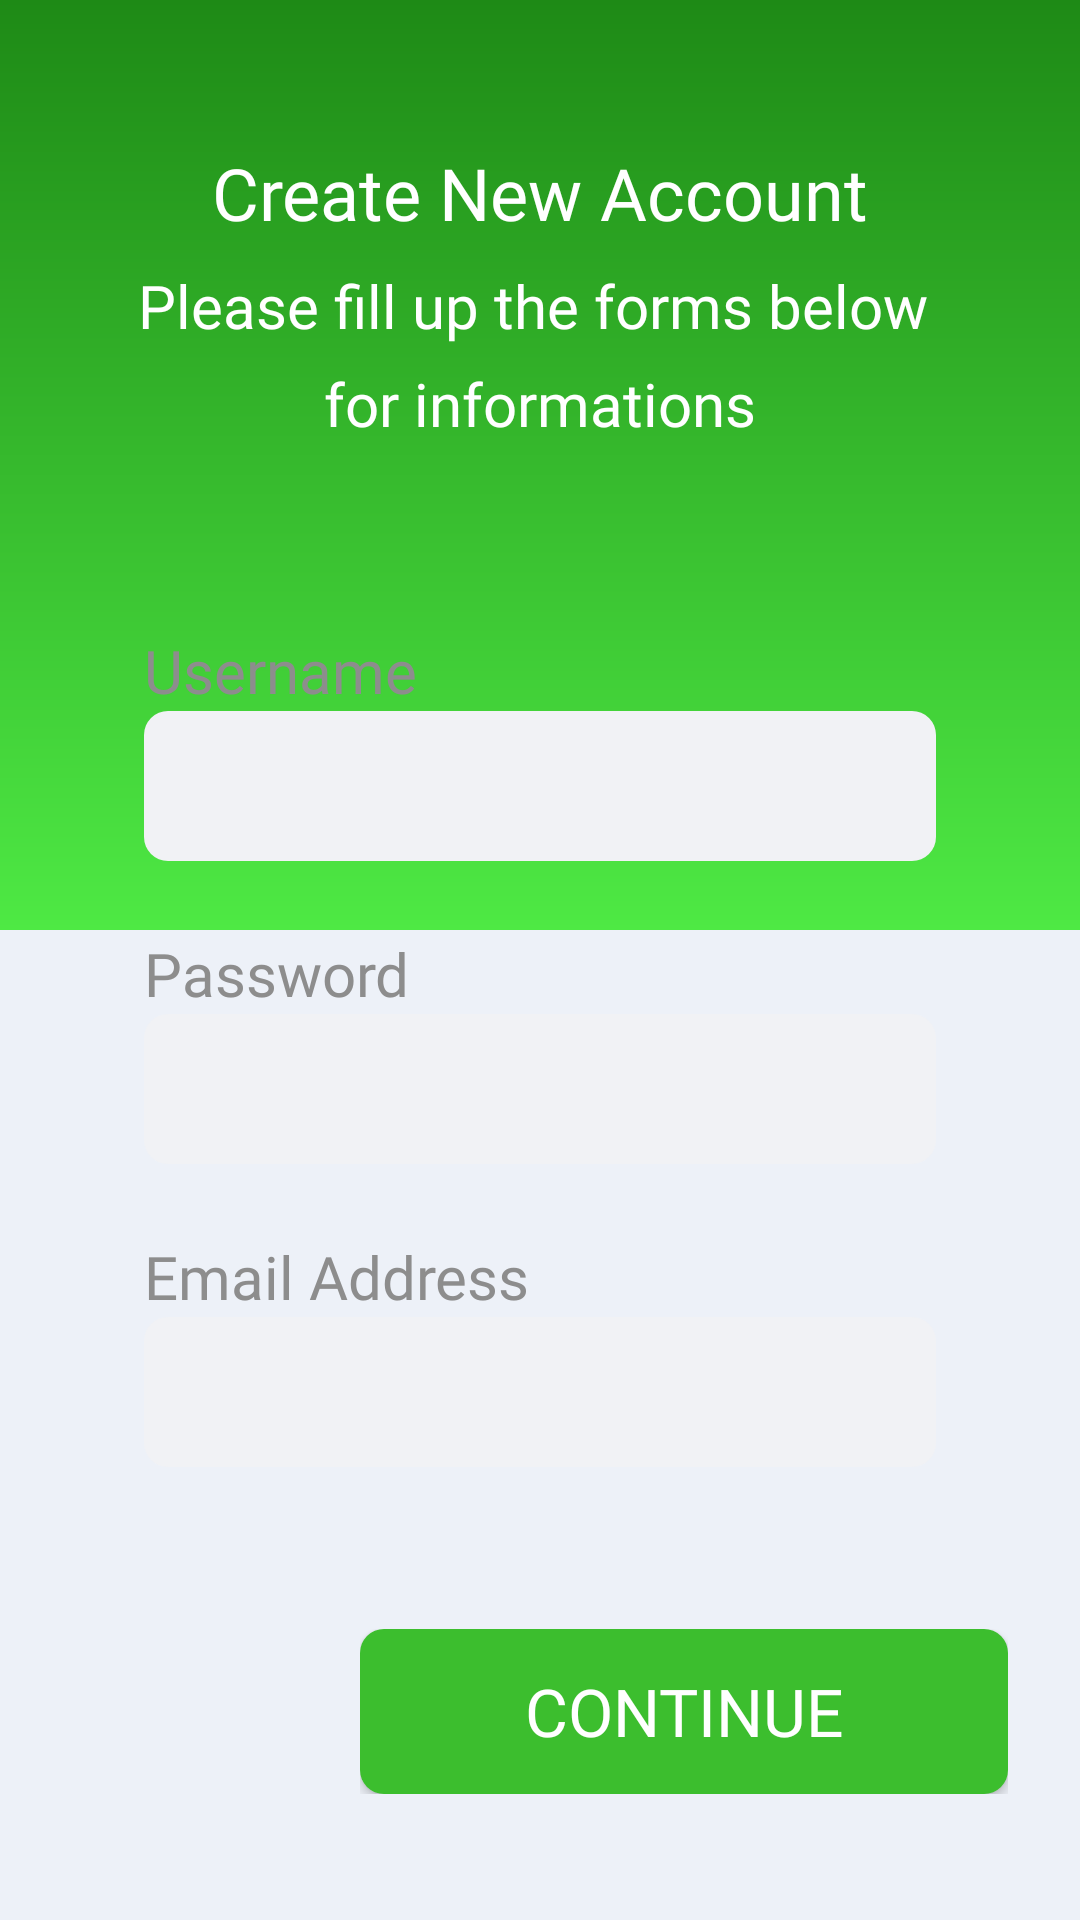

This screen was rendered from an Android layout file. Write that file and the resources it references.
<!-- AndroidManifest.xml: application theme AppTheme -->
<!-- res/layout/activity_register_one.xml -->
<?xml version="1.0" encoding="utf-8"?>
<androidx.constraintlayout.widget.ConstraintLayout xmlns:android="http://schemas.android.com/apk/res/android"
    xmlns:app="http://schemas.android.com/apk/res-auto"
    xmlns:tools="http://schemas.android.com/tools"
    android:layout_width="match_parent"
    android:layout_height="match_parent"
    android:background="@color/bgprimary"
    tools:context=".RegisterOneAct">

    <View
        android:id="@+id/view"
        android:layout_width="match_parent"
        android:layout_height="310dp"
        android:background="@drawable/bg_gradient_primary_blue"
        app:layout_constraintEnd_toEndOf="parent"
        app:layout_constraintStart_toStartOf="parent"
        app:layout_constraintTop_toTopOf="parent" />

    <TextView
        android:id="@+id/textView"
        android:layout_width="wrap_content"
        android:layout_height="wrap_content"
        android:layout_marginTop="48dp"
        android:fontFamily="@font/mregular"
        android:text="@string/create_new_label"
        android:textAlignment="center"
        android:textColor="#fff"
        android:textSize="24sp"
        app:layout_constraintEnd_toEndOf="parent"
        app:layout_constraintStart_toStartOf="parent"
        app:layout_constraintTop_toTopOf="@+id/view" />

    <TextView
        android:id="@+id/textView2"
        android:layout_width="wrap_content"
        android:layout_height="wrap_content"
        android:layout_marginTop="8dp"
        android:fontFamily="@font/mlight"
        android:lineSpacingExtra="9dp"
        android:text="@string/fill_label"
        android:textAlignment="center"
        android:textColor="#fff"
        android:textSize="20sp"
        app:layout_constraintEnd_toEndOf="parent"
        app:layout_constraintStart_toStartOf="parent"
        app:layout_constraintTop_toBottomOf="@+id/textView" />

    <LinearLayout
        android:id="@+id/linearLayout"
        android:layout_width="match_parent"
        android:layout_height="wrap_content"
        android:layout_marginStart="24dp"
        android:layout_marginTop="32dp"
        android:layout_marginEnd="24dp"
        android:background="@drawable/bg_btn_white_primary"
        android:orientation="vertical"
        android:paddingTop="30dp"
        android:paddingBottom="30dp"
        app:layout_constraintEnd_toEndOf="parent"
        app:layout_constraintHorizontal_bias="0.0"
        app:layout_constraintStart_toStartOf="parent"
        app:layout_constraintTop_toBottomOf="@+id/textView2">

        <LinearLayout
            android:layout_width="match_parent"
            android:layout_height="wrap_content"
            android:layout_marginLeft="24dp"
            android:layout_marginRight="24dp"
            android:layout_marginBottom="24dp"
            android:orientation="vertical">

            <TextView
                android:layout_width="wrap_content"
                android:layout_height="wrap_content"
                android:fontFamily="@font/mlight"
                android:text="@string/username_label"
                android:textColor="@color/grayprimary"
                android:textSize="20sp" />

            <EditText
                android:id="@+id/username"
                android:layout_width="match_parent"
                android:layout_height="50dp"
                android:background="@drawable/bg_input_edit"
                android:fontFamily="@font/mmedium"
                android:lines="1"
                android:paddingLeft="12dp"
                android:paddingRight="12dp"
                android:textColor="@color/blackprimary"
                android:inputType="text"
                android:importantForAutofill="no"
                tools:ignore="LabelFor"/>
        </LinearLayout>

        <LinearLayout
            android:layout_width="match_parent"
            android:layout_height="wrap_content"
            android:layout_marginLeft="24dp"
            android:layout_marginRight="24dp"
            android:layout_marginBottom="24dp"
            android:orientation="vertical">

            <TextView
                android:layout_width="wrap_content"
                android:layout_height="wrap_content"
                android:fontFamily="@font/mlight"
                android:text="@string/password_label"
                android:textColor="@color/grayprimary"
                android:textSize="20sp" />

            <EditText
                android:id="@+id/password"
                android:layout_width="match_parent"
                android:layout_height="50dp"
                android:background="@drawable/bg_input_edit"
                android:fontFamily="@font/mmedium"
                android:inputType="textPassword"
                android:lines="1"
                android:paddingLeft="12dp"
                android:paddingRight="12dp"
                android:textColor="@color/blackprimary"
                android:importantForAutofill="no"
                tools:ignore="LabelFor"/>
        </LinearLayout>

        <LinearLayout
            android:layout_width="match_parent"
            android:layout_height="wrap_content"
            android:layout_marginLeft="24dp"
            android:layout_marginRight="24dp"
            android:orientation="vertical">

            <TextView
                android:layout_width="wrap_content"
                android:layout_height="wrap_content"
                android:fontFamily="@font/mlight"
                android:text="@string/email_label"
                android:textColor="@color/grayprimary"
                android:textSize="20sp" />

            <EditText
                android:id="@+id/email_address"
                android:layout_width="match_parent"
                android:layout_height="50dp"
                android:background="@drawable/bg_input_edit"
                android:fontFamily="@font/mmedium"
                android:inputType="textEmailAddress"
                android:lines="1"
                android:paddingLeft="12dp"
                android:paddingRight="12dp"
                android:textColor="@color/blackprimary"
                android:importantForAutofill="no"
                tools:ignore="LabelFor"/>
        </LinearLayout>

    </LinearLayout>

    <LinearLayout
        android:layout_width="match_parent"
        android:layout_height="wrap_content"
        android:orientation="horizontal"
        android:layout_marginEnd="24dp"
        android:layout_marginStart="24dp"
        android:layout_marginTop="24dp"
        android:weightSum="4"
        app:layout_constraintEnd_toEndOf="parent"
        app:layout_constraintStart_toStartOf="parent"
        app:layout_constraintTop_toBottomOf="@+id/linearLayout"
        android:baselineAligned="false">
        <LinearLayout
            android:layout_width="0dp"
            android:layout_height="wrap_content"
            android:layout_weight="1"
            android:orientation="vertical">
            <LinearLayout
                android:id="@+id/btn_back"
                android:layout_width="match_parent"
                android:layout_height="55dp"
                android:background="@drawable/bg_btn_white_primary"
                android:gravity="center"
                android:orientation="vertical">
                <ImageView
                    android:layout_width="30dp"
                    android:layout_height="28dp"
                    android:contentDescription="@string/todo"
                    android:src="@drawable/ic_back" />
            </LinearLayout>
        </LinearLayout>

        <LinearLayout
            android:layout_marginStart="24dp"
            android:layout_width="0dp"
            android:layout_height="wrap_content"
            android:layout_weight="3"
            android:orientation="vertical">
            <Button
                style="@style/btn_blue_primary"
                android:id="@+id/btn_continue"
                android:text="@string/continue_label" />
        </LinearLayout>
    </LinearLayout>

</androidx.constraintlayout.widget.ConstraintLayout>
<!-- resources referenced by this layout -->
<resources>
  <color name="bgprimary">#edf1f8</color>
  <color name="blackprimary">#21272C</color>
  <color name="grayprimary">#8D8D8D</color>
  <!-- drawable bg_gradient_primary_blue (drawable) -->
  <?xml version="1.0" encoding="utf-8"?>
  <shape xmlns:android="http://schemas.android.com/apk/res/android">
      <gradient
          android:startColor="#4EE944"
          android:endColor= "#1E8A16"
          android:angle="90"/>
  </shape>
  <!-- drawable bg_input_edit (drawable) -->
  <?xml version="1.0" encoding="utf-8"?>
  <selector xmlns:android="http://schemas.android.com/apk/res/android">
      <item
          android:drawable="@drawable/bg_input_2"
          android:state_focused="true"/>
  
      <item
          android:drawable="@drawable/bg_input_2"
          android:state_pressed="true"/>
  
      <item
          android:drawable="@drawable/bg_input_2"
          android:state_selected="true"/>
  
      <item
          android:drawable="@drawable/bg_input_1"/>
  
  </selector>
  <string name="continue_label">Continue</string>
  <string name="create_new_label">Create New Account</string>
  <string name="email_label">Email Address</string>
  <string name="fill_label">Please fill up the forms below \nfor informations</string>
  <string name="password_label">Password</string>
  <string name="todo">todo</string>
  <string name="username_label">Username</string>
  <style name="btn_blue_primary">
          <item name="android:layout_width">match_parent</item>
          <item name="android:layout_height">55dp</item>
          <item name="android:background">@drawable/bg_btn_blue_primary</item>
          <item name="android:fontFamily">@font/mmedium</item>
          <item name="android:textColor">#FFF</item>
          <item name="android:textSize">22sp</item>
      </style>
  <style name="AppTheme" parent="Theme.AppCompat.Light.NoActionBar">
          
          <item name="colorPrimary">@color/colorPrimary</item>
          <item name="colorPrimaryDark">#1E8A16</item>
          <item name="colorAccent">@color/colorAccent</item>
      </style>
  <!-- drawable bg_input_2 (drawable) -->
  <?xml version="1.0" encoding="utf-8"?>
  <shape xmlns:android="http://schemas.android.com/apk/res/android">
      <solid
          android:color="#F0F3FF"/>
  
      <stroke
          android:width="1dp"
          android:color="#203DD1"/>
  
      <corners
          android:radius="8dp"/>
  
  </shape>
  <!-- drawable bg_input_1 (drawable) -->
  <?xml version="1.0" encoding="utf-8"?>
  <shape xmlns:android="http://schemas.android.com/apk/res/android">
      <solid
          android:color="#f1f2f5"/>
  
      <corners
          android:radius="8dp"/>
  
  </shape>
  <!-- drawable bg_btn_blue_primary (drawable) -->
  <?xml version="1.0" encoding="utf-8"?>
  <shape xmlns:android="http://schemas.android.com/apk/res/android">
      <solid
          android:color="@color/mygreenbtn"/>
  
      <corners
          android:radius="8dp"/>
  
  </shape>
  <color name="colorPrimary">#008577</color>
  <color name="colorAccent">#D81B60</color>
  <color name="mygreenbtn">#3CBE2E</color>"
</resources>
